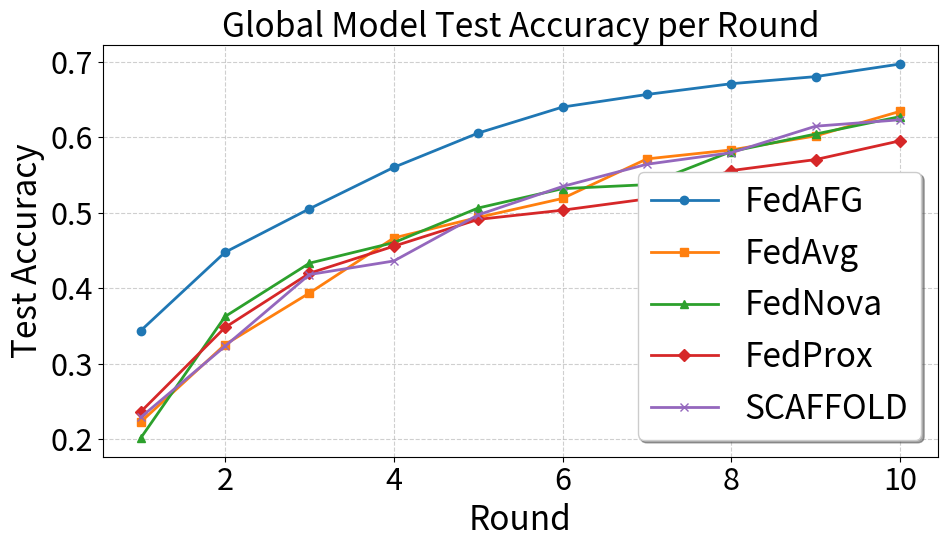

The script that saved this image:
import matplotlib.pyplot as plt

# 数据

# 数据
rounds = [1, 2, 3, 4, 5, 6, 7, 8, 9, 10]
FedAFG = [0.3436, 0.4477, 0.5054, 0.5604, 0.6059, 0.6404, 0.6571, 0.6714, 0.6808, 0.6975]
FedAvg = [0.2224, 0.3252, 0.3936, 0.4667, 0.4939, 0.5191, 0.5716, 0.5835, 0.6021, 0.6347]
FedNova = [0.2011, 0.3624, 0.4332, 0.4605, 0.5064, 0.5321, 0.5374, 0.5814, 0.6046, 0.6277]
FedProx = [0.2359, 0.3479, 0.4198, 0.4557, 0.4913, 0.5035, 0.5185, 0.5561, 0.5707, 0.5956]
SCAFFOLD = [0.2286, 0.3230, 0.4181, 0.4361, 0.4973, 0.5350, 0.5645, 0.5798, 0.6150, 0.6235]
# 创建图形
plt.figure(figsize=(10, 6))

# 设置更和谐的颜色
colors = ['#1f77b4', '#ff7f0e', '#2ca02c', '#d62728', '#9467bd', '#8c564b']

# 绘制每条曲线
plt.plot(rounds, FedAFG, label='FedAFG', marker='o', color=colors[0], linewidth=2)
plt.plot(rounds, FedAvg, label='FedAvg', marker='s', color=colors[1], linewidth=2)
plt.plot(rounds, FedNova, label='FedNova', marker='^', color=colors[2], linewidth=2)
plt.plot(rounds, FedProx, label='FedProx', marker='D', color=colors[3], linewidth=2)
plt.plot(rounds, SCAFFOLD, label='SCAFFOLD', marker='x', color=colors[4], linewidth=2)
# 设置字体大小（更大且不加粗）
plt.rcParams.update({'font.size': 24})  # 全局字体大小
plt.title('Global Model Test Accuracy per Round', fontsize=24)  # 标题字体大小
plt.xlabel('Round', fontsize=24)  # X轴标签字体大小
plt.ylabel('Test Accuracy', fontsize=24)  # Y轴标签字体大小

# 调整坐标轴刻度标签的字体大小
plt.xticks(fontsize=22)  # X轴刻度标签字体大小
plt.yticks(fontsize=22)  # Y轴刻度标签字体大小

# 添加图例
plt.legend(fontsize=24, frameon=True, shadow=True, loc='best')

# 显示网格
plt.grid(True, linestyle='--', alpha=0.6)

# 调整布局
plt.tight_layout()

# 显示图形
plt.show()